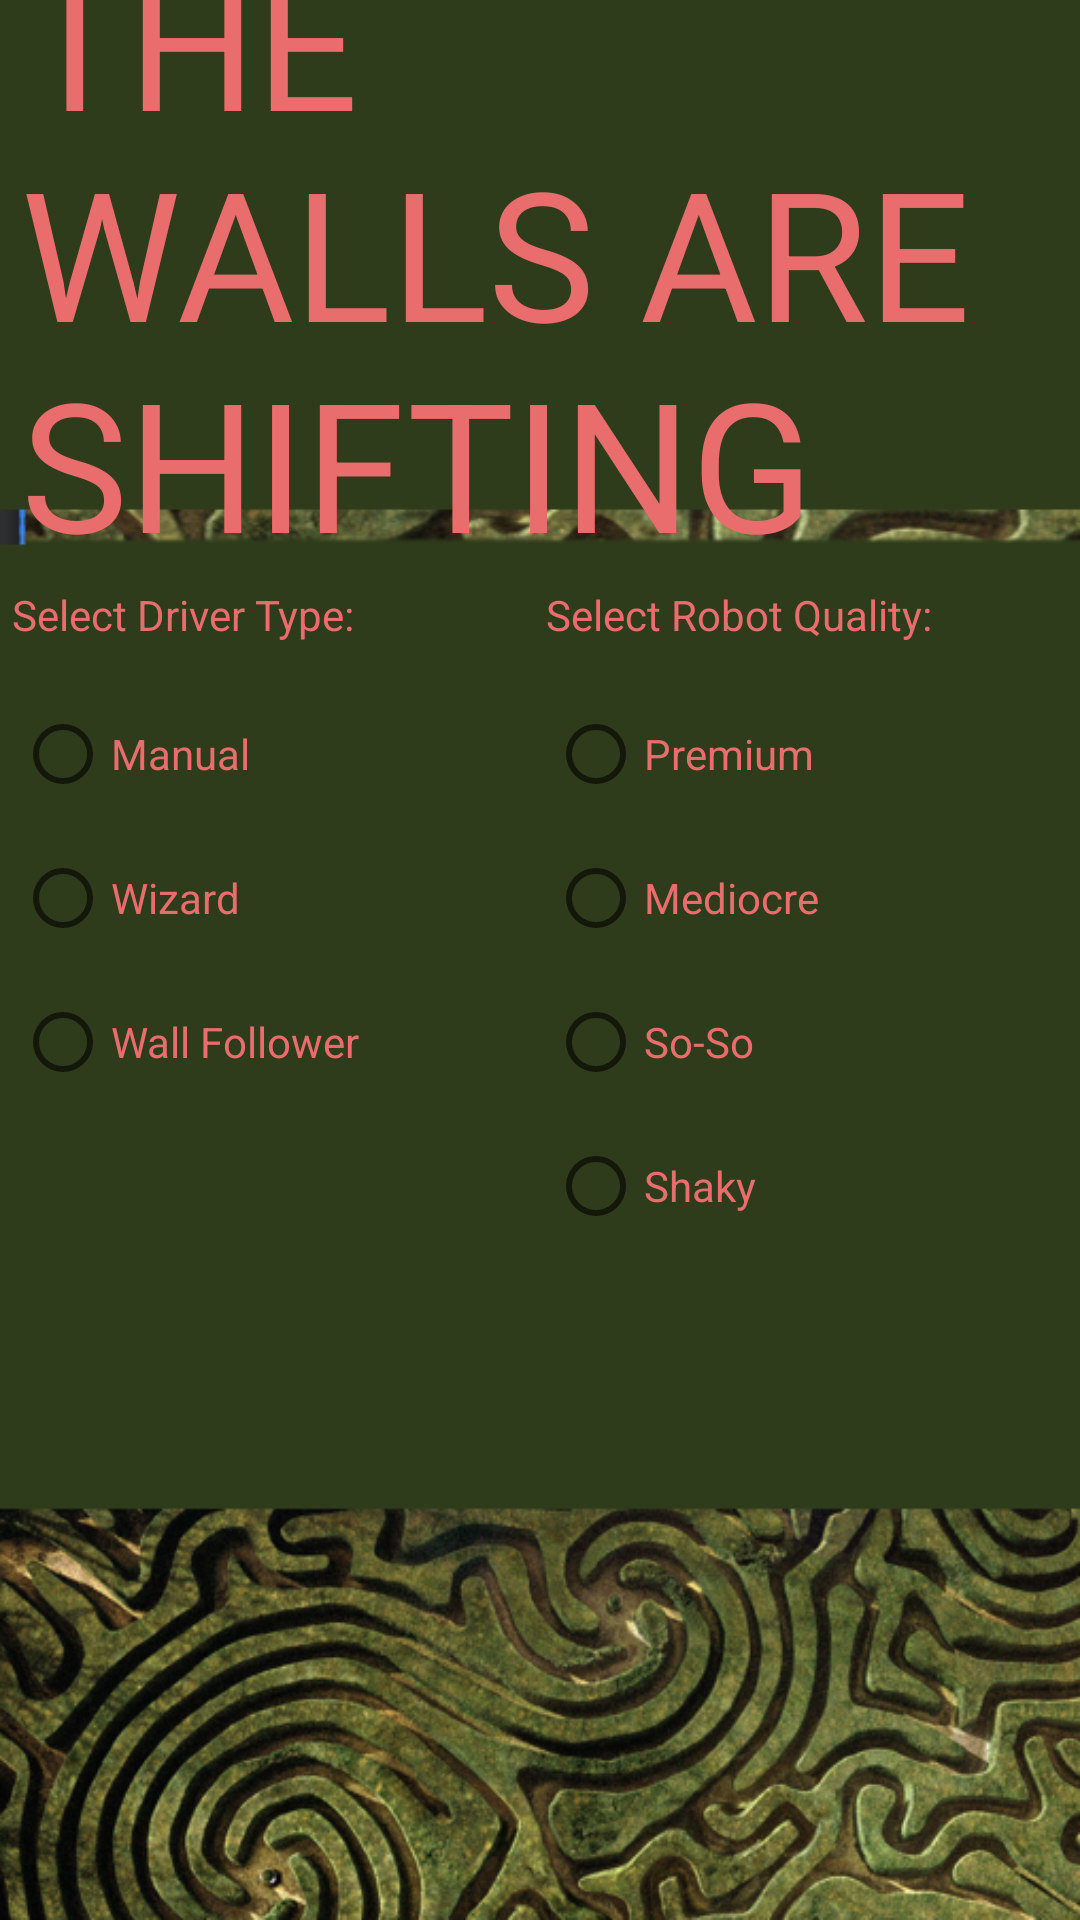

Write the Android layout XML for this screen, with the resource values it uses.
<!-- AndroidManifest.xml: application theme Theme.AMazeByConnorMacKinnon -->
<!-- res/layout/activity_generating.xml -->
<?xml version="1.0" encoding="utf-8"?>
<androidx.constraintlayout.widget.ConstraintLayout xmlns:android="http://schemas.android.com/apk/res/android"
    xmlns:app="http://schemas.android.com/apk/res-auto"
    xmlns:tools="http://schemas.android.com/tools"
    android:layout_width="match_parent"
    android:layout_height="match_parent"
    tools:context=".gui.Activities.GeneratingActivity"
    android:background="@drawable/generate"
    >

    <TextView
        android:id="@+id/Wall_Shift"
        android:layout_width="wrap_content"
        android:layout_height="wrap_content"
        android:layout_marginStart="8dp"
        android:layout_marginBottom="500dp"
        android:text="@string/Wall_Shift"
        android:textColor="#EA6D6D"
        android:textSize="60sp"
        app:layout_constraintBottom_toBottomOf="parent"
        app:layout_constraintEnd_toEndOf="parent"
        app:layout_constraintHorizontal_bias="0.125"
        app:layout_constraintStart_toStartOf="parent"
        app:layout_constraintTop_toTopOf="parent"
        app:layout_constraintVertical_bias="0.337" />

    <ProgressBar
        android:id="@+id/progressBar"
        style="?android:attr/progressBarStyleHorizontal"
        android:layout_width="303dp"
        android:layout_height="95dp"
        android:layout_marginTop="46dp"
        android:layout_marginBottom="450dp"
        app:layout_constraintBottom_toBottomOf="parent"
        app:layout_constraintEnd_toEndOf="parent"
        app:layout_constraintStart_toStartOf="parent"
        app:layout_constraintTop_toBottomOf="@+id/Wall_Shift" />

    <TextView
        android:id="@+id/textView5"
        android:layout_width="140dp"
        android:layout_height="32dp"
        android:textColor="#EA6D6D"
        android:layout_marginStart="4dp"
        android:layout_marginTop="28dp"
        android:text="@string/Driver"
        app:layout_constraintStart_toStartOf="parent"
        app:layout_constraintTop_toBottomOf="@+id/progressBar" />

    <RadioGroup
        android:id="@+id/driverGroup"
        android:layout_width="wrap_content"
        android:layout_height="wrap_content"
        android:layout_marginStart="5dp"
        app:layout_constraintStart_toStartOf="parent"
        app:layout_constraintTop_toBottomOf="@+id/textView5">

        <RadioButton
            android:id="@+id/Manual"
            android:layout_width="90dp"
            android:layout_height="48dp"
            android:textColor="#EA6D6D"
            android:text="@string/Manual"
            app:layout_constraintStart_toStartOf="parent"
            app:layout_constraintTop_toBottomOf="@+id/textView5" />

        <RadioButton
            android:id="@+id/Wizard"
            android:layout_width="90dp"
            android:layout_height="48dp"
            android:textColor="#EA6D6D"
            android:text="@string/Wizard"
            app:layout_constraintStart_toEndOf="@+id/Manual"
            tools:layout_editor_absoluteY="222dp" />

        <RadioButton
            android:id="@+id/Wall_Follower"
            android:layout_width="130dp"
            android:layout_height="wrap_content"
            android:text="@string/WallFollower"
            android:textColor="#EA6D6D"
            app:layout_constraintStart_toEndOf="@+id/Wizard"
            tools:layout_editor_absoluteY="222dp" />
    </RadioGroup>

    <TextView
        android:id="@+id/robotQuality"
        android:layout_width="140dp"
        android:layout_height="32dp"
        android:layout_marginTop="28dp"
        android:text="@string/Quality"
        android:textColor="#EA6D6D"
        app:layout_constraintEnd_toEndOf="parent"
        app:layout_constraintStart_toEndOf="@+id/textView5"
        app:layout_constraintTop_toBottomOf="@+id/progressBar" />

    <RadioGroup
        android:id="@+id/qualityGroup"
        android:layout_width="wrap_content"
        android:layout_height="wrap_content"
        android:layout_marginBottom="200dp"
        app:layout_constraintBottom_toBottomOf="parent"
        app:layout_constraintEnd_toEndOf="parent"
        app:layout_constraintStart_toEndOf="@+id/driverGroup"
        app:layout_constraintTop_toBottomOf="@+id/robotQuality"
        app:layout_constraintVertical_bias="0.0">

        <RadioButton
            android:id="@+id/PremiumButton"
            android:layout_width="130dp"
            android:layout_height="48dp"
            android:text="@string/Premium"
            android:textColor="#EA6D6D"
            app:layout_constraintStart_toStartOf="parent"
            app:layout_constraintTop_toBottomOf="@+id/robotQuality" />

        <RadioButton
            android:id="@+id/MediocreButton"
            android:layout_width="130dp"
            android:layout_height="48dp"
            android:textColor="#EA6D6D"
            android:text="@string/Mediocre"
            app:layout_constraintStart_toEndOf="@+id/Manual"
            tools:layout_editor_absoluteY="222dp" />

        <RadioButton
            android:id="@+id/SoSoButton"
            android:layout_width="130dp"
            android:layout_height="wrap_content"
            android:textColor="#EA6D6D"
            android:text="@string/SoSo"
            app:layout_constraintStart_toEndOf="@+id/Wizard"
            tools:layout_editor_absoluteY="222dp" />

        <RadioButton
            android:id="@+id/ShakyButton"
            android:layout_width="130dp"
            android:layout_height="wrap_content"
            android:textColor="#EA6D6D"
            android:text="@string/Shaky"
            app:layout_constraintStart_toEndOf="@+id/Wizard"
            tools:layout_editor_absoluteY="222dp" />
    </RadioGroup>

    <ImageButton
        android:id="@+id/backButton"
        android:layout_width="wrap_content"
        android:layout_height="wrap_content"
        android:layout_marginEnd="350dp"
        app:layout_constraintBottom_toTopOf="@+id/Wall_Shift"
        app:layout_constraintEnd_toEndOf="parent"
        app:layout_constraintHorizontal_bias="0.498"
        app:layout_constraintStart_toStartOf="parent"
        app:layout_constraintTop_toTopOf="parent"
        app:srcCompat="?attr/actionModeCloseDrawable" />


</androidx.constraintlayout.widget.ConstraintLayout>
<!-- resources referenced by this layout -->
<resources>
  <!-- drawable generate: png bitmap (drawable, 270045 bytes) -->
  <string name="Driver"> Select Driver Type: </string>
  <string name="Manual"> Manual </string>
  <string name="Mediocre"> Mediocre </string>
  <string name="Premium"> Premium </string>
  <string name="Quality"> Select Robot Quality: </string>
  <string name="Shaky"> Shaky </string>
  <string name="SoSo"> So-So </string>
  <string name="WallFollower"> Wall Follower </string>
  <string name="Wall_Shift"> THE WALLS ARE SHIFTING </string>
  <string name="Wizard"> Wizard </string>
  <style name="Theme.AMazeByConnorMacKinnon" parent="Theme.MaterialComponents.DayNight.DarkActionBar">
          
          <item name="colorPrimary">@color/purple_500</item>
          <item name="colorPrimaryVariant">@color/purple_700</item>
          <item name="colorOnPrimary">@color/white</item>
          
          <item name="colorSecondary">@color/teal_200</item>
          <item name="colorSecondaryVariant">@color/teal_700</item>
          <item name="colorOnSecondary">@color/black</item>
          
          <item name="android:statusBarColor">?attr/colorPrimaryVariant</item>
          
      </style>
  <!-- not gathered from this repository: default colours our renderer supplied (Android Studio template values) -->
  <color name="purple_500">#FF6200EE</color>
  <color name="purple_700">#FF3700B3</color>
  <color name="teal_200">#FF03DAC5</color>
  <color name="teal_700">#FF018786</color>
  <color name="black">#FF000000</color>
  <color name="white">#FFFFFFFF</color>
</resources>
